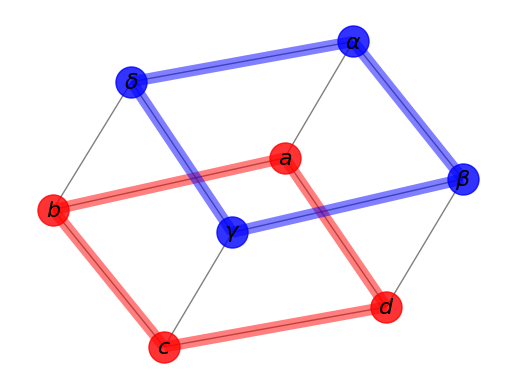

Python code for this plot:
# Author: Aric Hagberg (hagberg@lanl.gov)
import matplotlib.pyplot as plt
import networkx as nx

G = nx.cubical_graph()
pos = nx.spring_layout(G)  # positions for all nodes

# nodes
nx.draw_networkx_nodes(G, pos,
                       nodelist=[0, 1, 2, 3],
                       node_color='r',
                       node_size=500,
                       alpha=0.8)
nx.draw_networkx_nodes(G, pos,
                       nodelist=[4, 5, 6, 7],
                       node_color='b',
                       node_size=500,
                       alpha=0.8)

# edges
nx.draw_networkx_edges(G, pos, width=1.0, alpha=0.5)
nx.draw_networkx_edges(G, pos,
                       edgelist=[(0, 1), (1, 2), (2, 3), (3, 0)],
                       width=8, alpha=0.5, edge_color='r')
nx.draw_networkx_edges(G, pos,
                       edgelist=[(4, 5), (5, 6), (6, 7), (7, 4)],
                       width=8, alpha=0.5, edge_color='b')


# some math labels
labels = {}
labels[0] = r'$a$'
labels[1] = r'$b$'
labels[2] = r'$c$'
labels[3] = r'$d$'
labels[4] = r'$\alpha$'
labels[5] = r'$\beta$'
labels[6] = r'$\gamma$'
labels[7] = r'$\delta$'
nx.draw_networkx_labels(G, pos, labels, font_size=16)

plt.axis('off')
plt.show()
